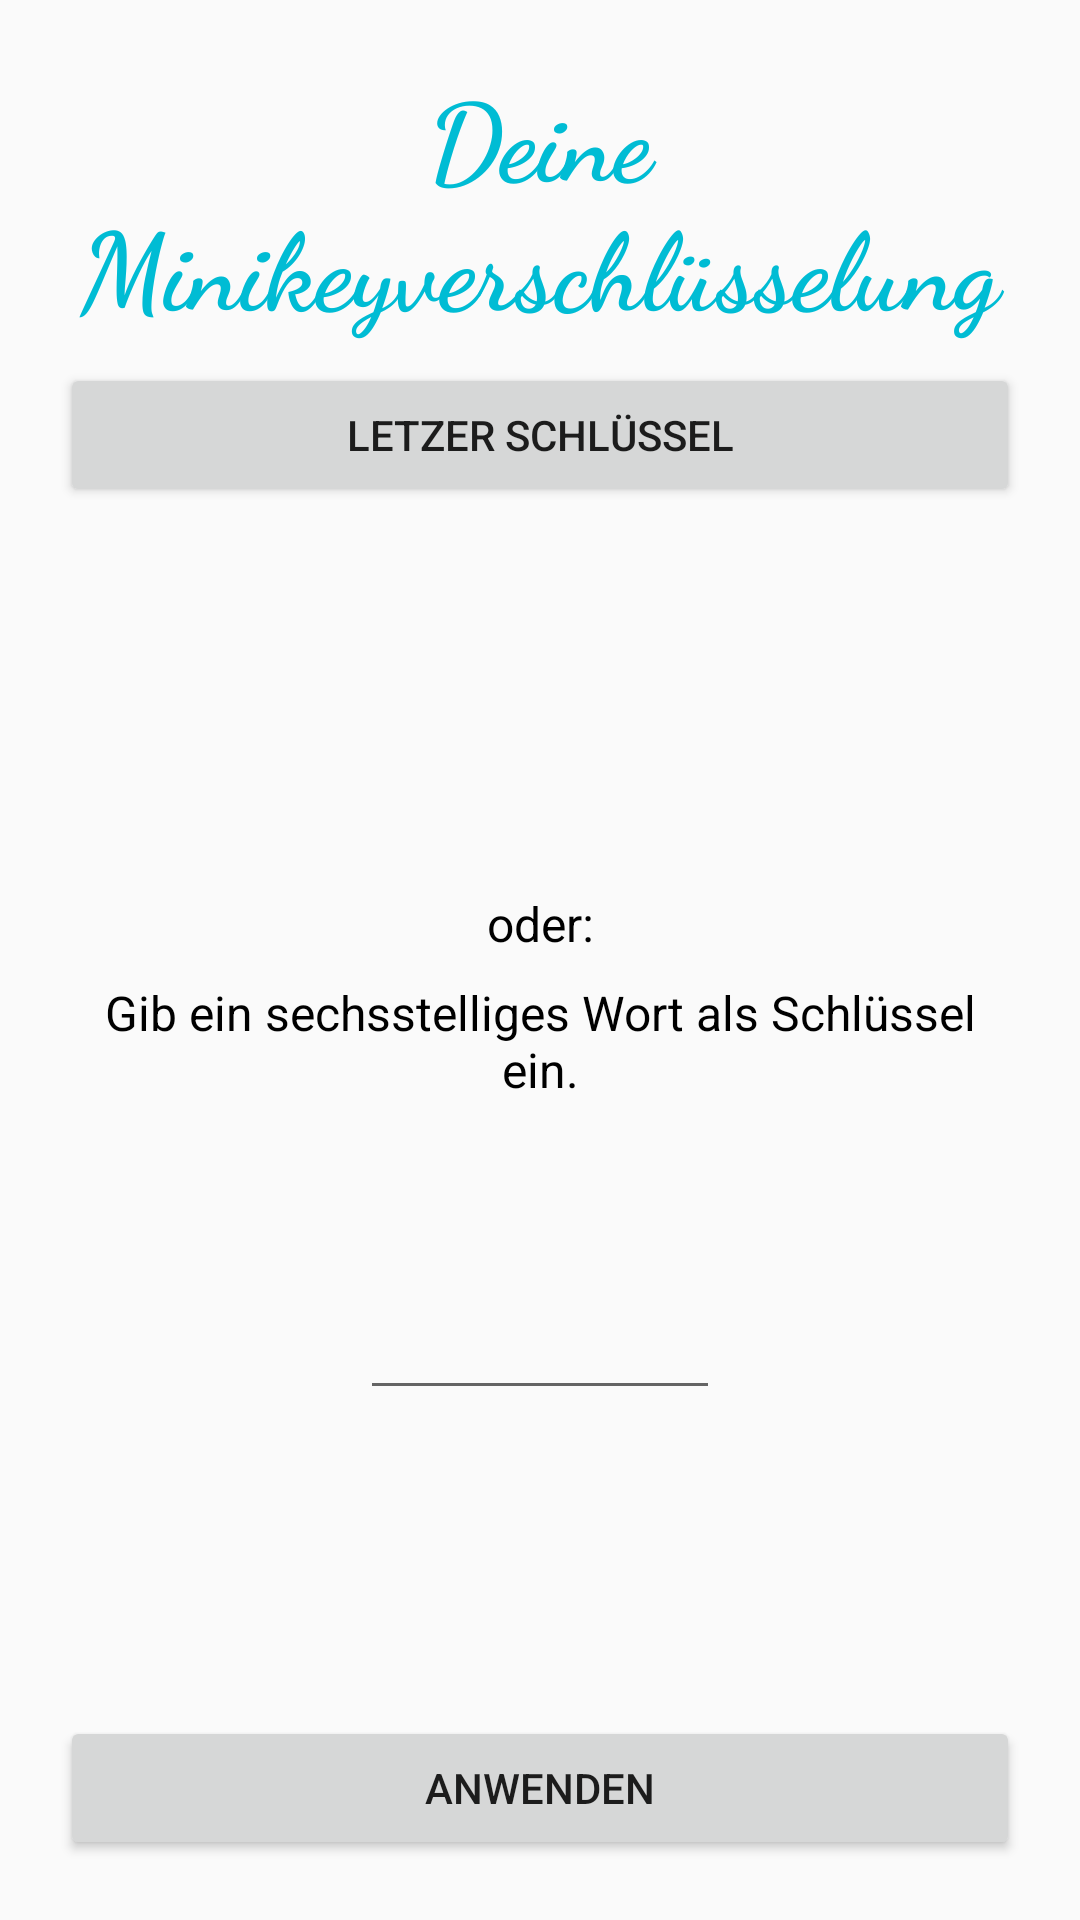

Reconstruct the res/layout file that produces this screen, plus the resources it refers to.
<!-- AndroidManifest.xml: application theme Theme.AppCompat.Light.NoActionBar -->
<!-- res/layout/activity_encrypt_details_minikey.xml -->
<?xml version="1.0" encoding="utf-8"?>
<LinearLayout xmlns:android="http://schemas.android.com/apk/res/android"
    xmlns:tools="http://schemas.android.com/tools"
    android:layout_width="match_parent"
    android:layout_height="match_parent"
    android:orientation="vertical"
    android:padding="@dimen/margin_screen"
    tools:context=".activities.ActivityAliceInfo">

    <TextView
        android:id="@+id/activity_encrypt_details_plain_title"
        android:layout_width="match_parent"
        android:layout_height="wrap_content"
        android:layout_marginBottom="@dimen/margin_distance"
        android:layout_weight="0"
        android:gravity="center"
        android:text="@string/encrypt_details_minikey"
        android:textAppearance="@style/font_title_alice" />

    <LinearLayout
        android:layout_width="match_parent"
        android:layout_height="@dimen/height_min_textbox_fullscreen"
        android:layout_weight="1"
        android:gravity="center_horizontal"
        android:orientation="vertical">

        <Button
            android:id="@+id/activity_encrypt_details_minikey_lastKey"
            android:layout_width="match_parent"
            android:layout_height="wrap_content"
            android:layout_marginBottom="@dimen/margin_distance"
            android:text="@string/lastKey" />

        <TextView
            android:id="@+id/activity_encrypt_details_minikey_generatedKey"
            android:layout_width="match_parent"
            android:layout_height="wrap_content"
            android:gravity="center"
            android:minHeight="@dimen/height_min_textbox"
            android:textAppearance="@style/font_msg_default" />

        <TextView
            android:layout_width="match_parent"
            android:layout_height="wrap_content"
            android:gravity="center"
            android:text="@string/or"
            android:textAppearance="@style/font_explanation_default" />

        <TextView
            android:id="@+id/activity_encrypt_details_minikey_info"
            android:layout_width="match_parent"
            android:layout_height="wrap_content"
            android:layout_marginTop="@dimen/margin_distance"
            android:layout_marginBottom="@dimen/margin_distance"
            android:gravity="center"
            android:text="@string/encrypt_details_minikey_info"
            android:textAppearance="@style/font_explanation_default" />

        <Space
            android:layout_width="match_parent"
            android:layout_height="wrap_content"
            android:minHeight="@dimen/height_min_space" />

        <EditText
            android:id="@+id/activity_encrypt_details_minikey_inputKey"
            android:layout_width="@dimen/width_button_default"
            android:layout_height="wrap_content"
            android:textAlignment="center"
            android:textAppearance="@style/font_msg_default" />


    </LinearLayout>

    <Button
        android:id="@+id/activity_encrypt_details_minikey_button"
        android:layout_width="match_parent"
        android:layout_height="wrap_content"
        android:layout_weight="0"
        android:text="@string/anwenden" />

</LinearLayout>
<!-- resources referenced by this layout -->
<resources>
  <dimen name="height_min_space">50dp</dimen>
  <dimen name="height_min_textbox">120dp</dimen>
  <dimen name="height_min_textbox_fullscreen">1000dp</dimen>
  <dimen name="margin_distance">8dp</dimen>
  <dimen name="margin_screen">20dp</dimen>
  <dimen name="width_button_default">120dp</dimen>
  <string name="anwenden">Anwenden</string>
  <string name="encrypt_details_minikey">Deine Minikeyverschlüsselung</string>
  <string name="encrypt_details_minikey_info">Gib ein sechsstelliges Wort als Schlüssel ein.</string>
  <string name="lastKey">Letzer Schlüssel</string>
  <string name="or">oder:</string>
  <style name="font_explanation_default">
          <item name="android:textSize">16sp</item>
          <item name="android:fontFamily">sans-serif</item>
      </style>
  <style name="font_msg_default">
          <item name="android:textSize">18sp</item>
          <item name="android:fontFamily">casual</item>
      </style>
  <style name="font_title_alice">
          <item name="android:textSize">36sp</item>
          <item name="android:fontFamily">cursive</item>
          <item name="android:textStyle">bold</item>
          <item name="android:textColor">@color/colorAlice</item>
      </style>
  <color name="colorAlice">#00bcd4</color>
</resources>
